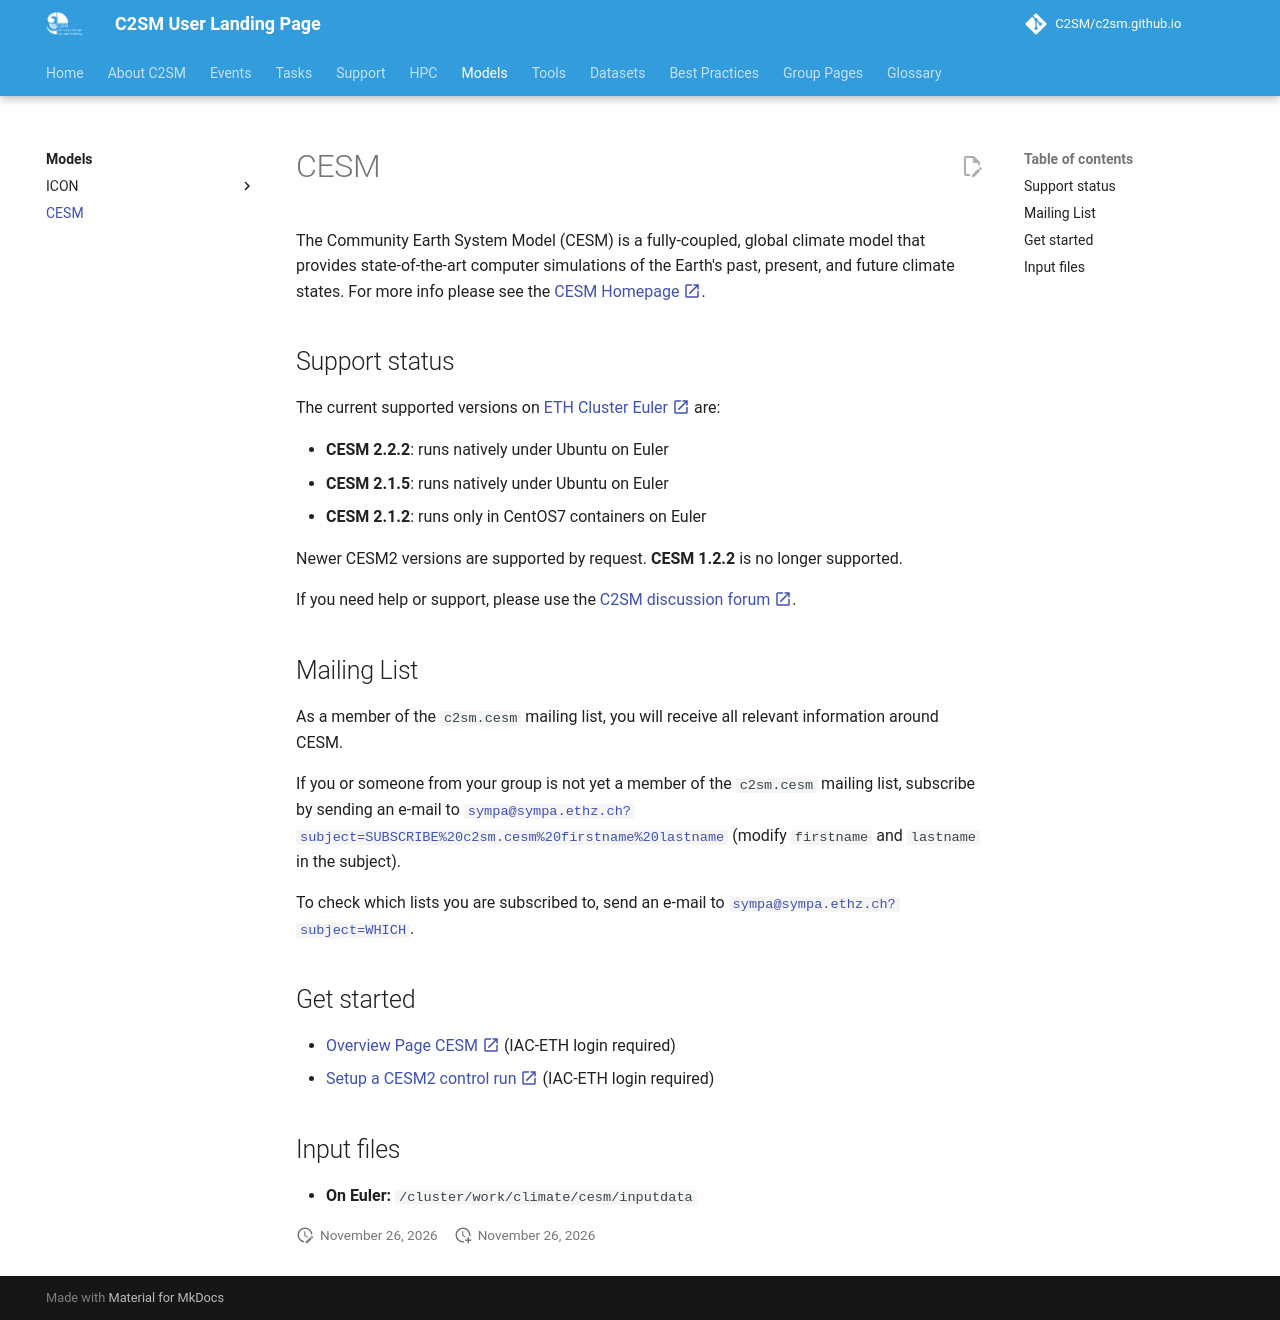

repository: C2SM/c2sm.github.io · page: models/cesm/index.html · generator: mkdocs

# CESM

The Community Earth System Model (CESM) is a fully-coupled,
global climate model that provides state-of-the-art computer simulations of the Earth's past,
present, and future climate states. For more info please see the [CESM Homepage :material-open-in-new:](https://www.cesm.ucar.edu/){:target="_blank"}.

## Support status

The current supported versions on
[ETH Cluster Euler :material-open-in-new:](https://docs.hpc.ethz.ch/){:target="_blank"} are:

- **CESM 2.2.2**: runs natively under Ubuntu on Euler
- **CESM 2.1.5**: runs natively under Ubuntu on Euler
- **CESM 2.1.2**: runs only in CentOS7 containers on Euler

Newer CESM2 versions are supported by request. **CESM 1.2.2** is no longer supported.

If you need help or support, please use the [C2SM discussion forum :material-open-in-new:](https://github.com/C2SM/Tasks-Support/discussions){:target="_blank"}.

## Mailing List

As a member of the `c2sm.cesm` mailing list, you will receive all relevant information around CESM.

If you or someone from your group is not yet a member of the `c2sm.cesm` mailing list, subscribe by sending an e-mail to
[`sympa@sympa.ethz.ch?subject=SUBSCRIBE%20c2sm.cesm%20firstname%20lastname`](mailto:sympa@sympa.ethz.ch?subject=SUBSCRIBE%20c2sm.cesm%20firstname%20lastname)
(modify `firstname` and `lastname` in the subject).

To check which lists you are subscribed to, send an e-mail to [`sympa@sympa.ethz.ch?subject=WHICH`](mailto:sympa@sympa.ethz.ch?subject=WHICH).

## Get started

- [Overview Page
  CESM :material-open-in-new:](https://wiki.iac.ethz.ch/bin/viewauth/Climphys/ProjectCESM){:target="_blank"} (IAC-ETH
  login required)
- [Setup a CESM2 control
  run :material-open-in-new:](https://wiki.iac.ethz.ch/Climphys/ProjectCESM2SetupControlRun){:target="_blank"} (IAC-ETH
  login required)

## Input files

- **On Euler:** `/cluster/work/climate/cesm/inputdata`
